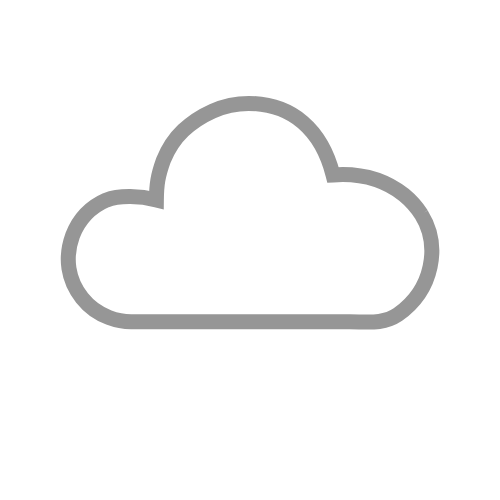
t = 0.00 s
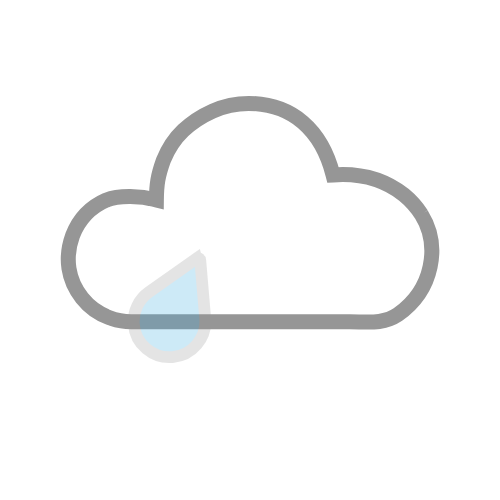
t = 0.25 s
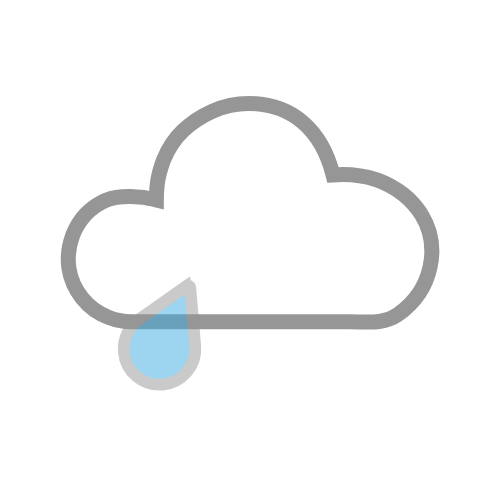
t = 0.50 s
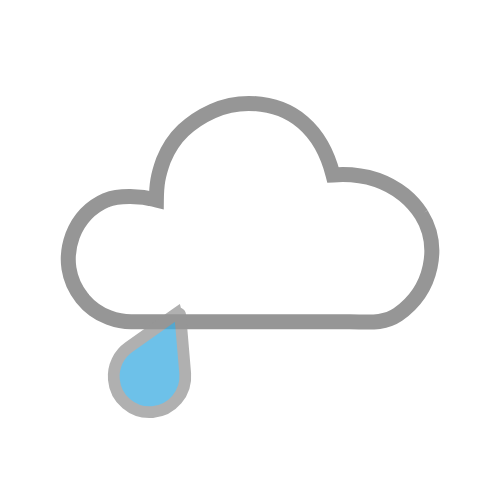
t = 0.75 s

The animated SVG that drew these frames (rendered in a browser with its animation timeline set to each time). Animation: 2 SMIL elements (animate=1,animateTransform=1); one cycle of 1.00 s, repeats indefinitely.

<?xml version="1.0" encoding="UTF-8" standalone="no"?>
<svg id="svg2" xmlns:rdf="http://www.w3.org/1999/02/22-rdf-syntax-ns#" xmlns="http://www.w3.org/2000/svg" height="500" width="500" version="1.1" xmlns:cc="http://creativecommons.org/ns#" xmlns:dc="http://purl.org/dc/elements/1.1/">
 <metadata id="metadata7">
  <rdf:RDF>
   <cc:Work rdf:about="">
    <dc:format>image/svg+xml</dc:format>
    <dc:type rdf:resource="http://purl.org/dc/dcmitype/StillImage"/>
    <dc:title/>
   </cc:Work>
  </rdf:RDF>
 </metadata>
 <path id="path4-4" style="stroke:#969696;stroke-dasharray:none;stroke-miterlimit:4;stroke-width:15;fill:#ffffff;" d="m421.36,214.37c-4.673-7.3171-10.457-13.808-17.361-19.5-24.12-19.04-49.93-21.53-70.97-19.97-11.53-45.22-40.79-71.03-84.37-71.48-12.59,0-24.57,2.5382-35.941,7.6146s-21.219,11.574-29.545,19.493c-8.3254,7.9192-14.924,17.869-19.798,29.849-5.4868,15.355-6.8295,23.692-7.0055,39.545-15.682-3.9634-37.045-4.9672-50.256,0.30459-15.839,6.9039-27.006,18.681-33.504,35.332-4.0611,11.168-5.2795,22.133-3.655,32.896,1.6244,10.762,5.9902,20.61,13.097,29.545,7.107,8.9345,16.042,15.432,26.803,19.493,7.5132,2.8428,14.924,4.2642,22.235,4.2642h218.69c17.463,0,33.504,2.7385,48.125-7.2113,35.583-25.102,42.547-69.324,23.453-100.18z" horiz-adv-x="1205.1" unicode="" glyph-name="cloud-6"/>
 <path id="path4" style="stroke-dasharray:none;stroke:#969696;stroke-width:11.77894115;stroke-miterlimit:4;fill:#3dade2;" d="m206.36,261.1-47.465,33.52c-10.03,7.0579-16.152,19.191-15.041,32.257,1.6215,19.694,18.979,34.295,38.674,32.673,19.695-1.6216,34.295-18.979,32.673-38.674l-4.928-57.951c-0.14689-1.9274-2.2464-2.9065-3.9129-1.8246z" horiz-adv-x="1000" unicode="" glyph-name="weather">
  <animateTransform id="anim1" from="0 -30" repeatCount="indefinite" attributeName="transform" to="-40 80" attributeType="xml" dur="1s" type="translate"/>
  <animate id="anim2" from="0" repeatCount="indefinite" attributeName="opacity" to="1" dur="1s"/>
 </path>
</svg>
